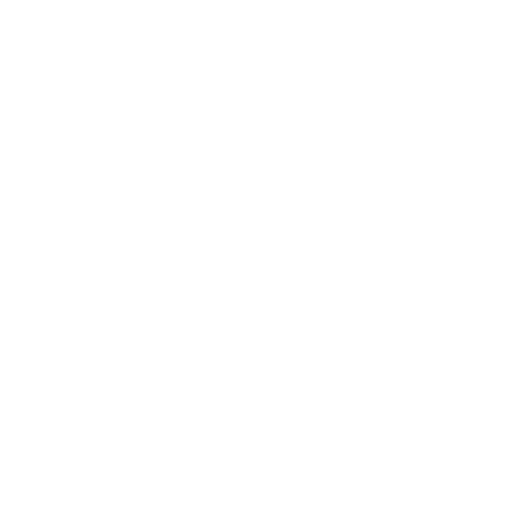
t = 0.00 s
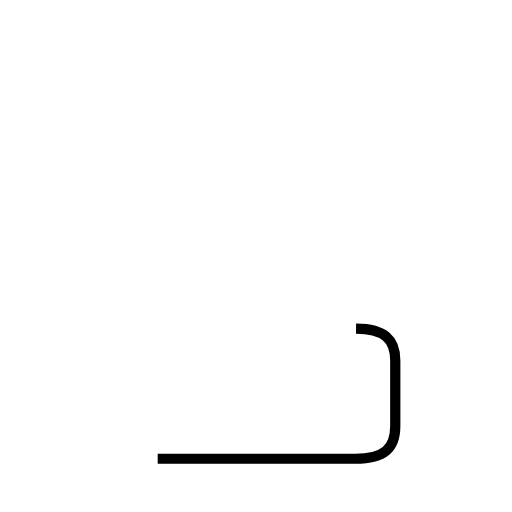
t = 1.12 s
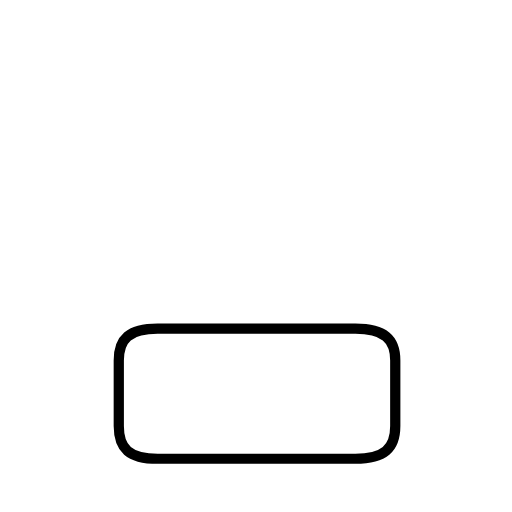
t = 2.23 s
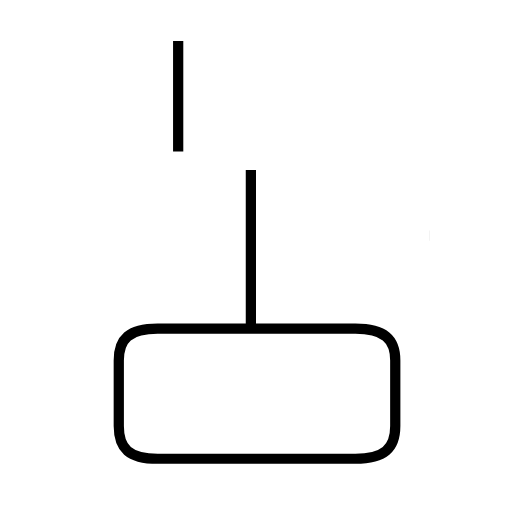
t = 3.03 s
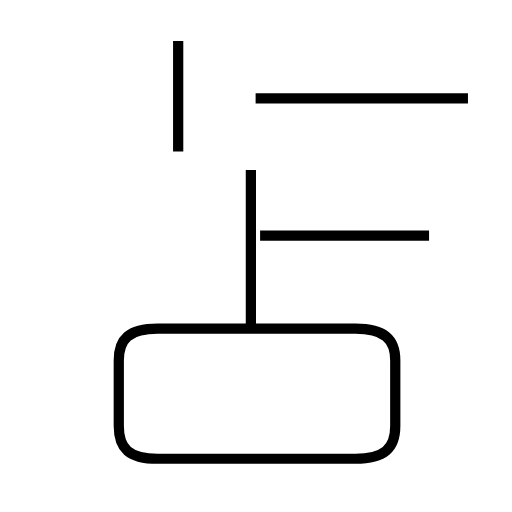
t = 4.14 s
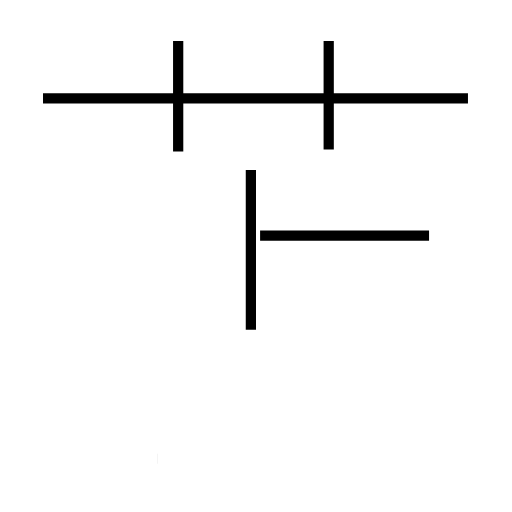
t = 5.08 s

The animated SVG that drew these frames (rendered in a browser with its animation timeline set to each time). Animation: 6 SMIL elements (animate=6); one cycle of 5.08 s.

<?xml version='1.0' encoding='utf-8'?>
<svg viewBox="0.0 -6.0 50.0 50.0" version="1.1" xmlns="http://www.w3.org/2000/svg"><rect x="-1000" y="-1000" width="2000" height="2000" stroke="white" fill="white" /><g style="fill:none;stroke:#000000;stroke-width:1"><path d="M 15.4 0.8 L 34.7 0.8 C 37.5 0.8 38.6 -0.2 38.6 -2.4 L 38.6 -8.8 C 38.6 -10.9 37.5 -11.9 34.7 -11.9 L 15.4 -11.9 C 12.6 -11.9 11.6 -10.9 11.6 -8.8 L 11.6 -2.4 C 11.6 -0.2 12.6 0.8 15.4 0.8 Z " transform="translate(0.0 38.0)" stroke-dasharray="74.4289178679257" stroke-dashoffset="74.4289178679257"><animate attributeName="stroke-dashoffset" from="74.4289178679257" to="0" dur="2.232867536037771s" begin="0s; anim_end.end" fill="freeze" id="anim0" /></path><path d="M 24.5 -11.8 L 24.5 -27.4 " transform="translate(0.0 38.0)" stroke-dasharray="15.599999999999998" stroke-dashoffset="15.599999999999998"><animate attributeName="stroke-dashoffset" from="15.599999999999998" to="0" dur="0.4679999999999999s" begin="anim0.end" fill="freeze" id="anim1" /></path><path d="M 17.4 -29.2 L 17.4 -40.0 " transform="translate(0.0 38.0)" stroke-dasharray="10.8" stroke-dashoffset="10.8"><animate attributeName="stroke-dashoffset" from="10.8" to="0" dur="0.324s" begin="anim1.end" fill="freeze" id="anim2" /></path><path d="M 41.9 -21.0 L 25.4 -21.0 " transform="translate(0.0 38.0)" stroke-dasharray="16.5" stroke-dashoffset="16.5"><animate attributeName="stroke-dashoffset" from="16.5" to="0" dur="0.495s" begin="anim2.end" fill="freeze" id="anim3" /></path><path d="M 45.7 -34.4 L 4.2 -34.4 " transform="translate(0.0 38.0)" stroke-dasharray="41.5" stroke-dashoffset="41.5"><animate attributeName="stroke-dashoffset" from="41.5" to="0" dur="1.2449999999999999s" begin="anim3.end" fill="freeze" id="anim4" /></path><path d="M 32.1 -29.4 L 32.1 -40.0" transform="translate(0.0 38.0)" stroke-dasharray="10.600000000000001" stroke-dashoffset="10.600000000000001"><animate attributeName="stroke-dashoffset" from="10.600000000000001" to="0" dur="0.318s" begin="anim4.end" fill="freeze" id="anim_end" /></path></g></svg>
